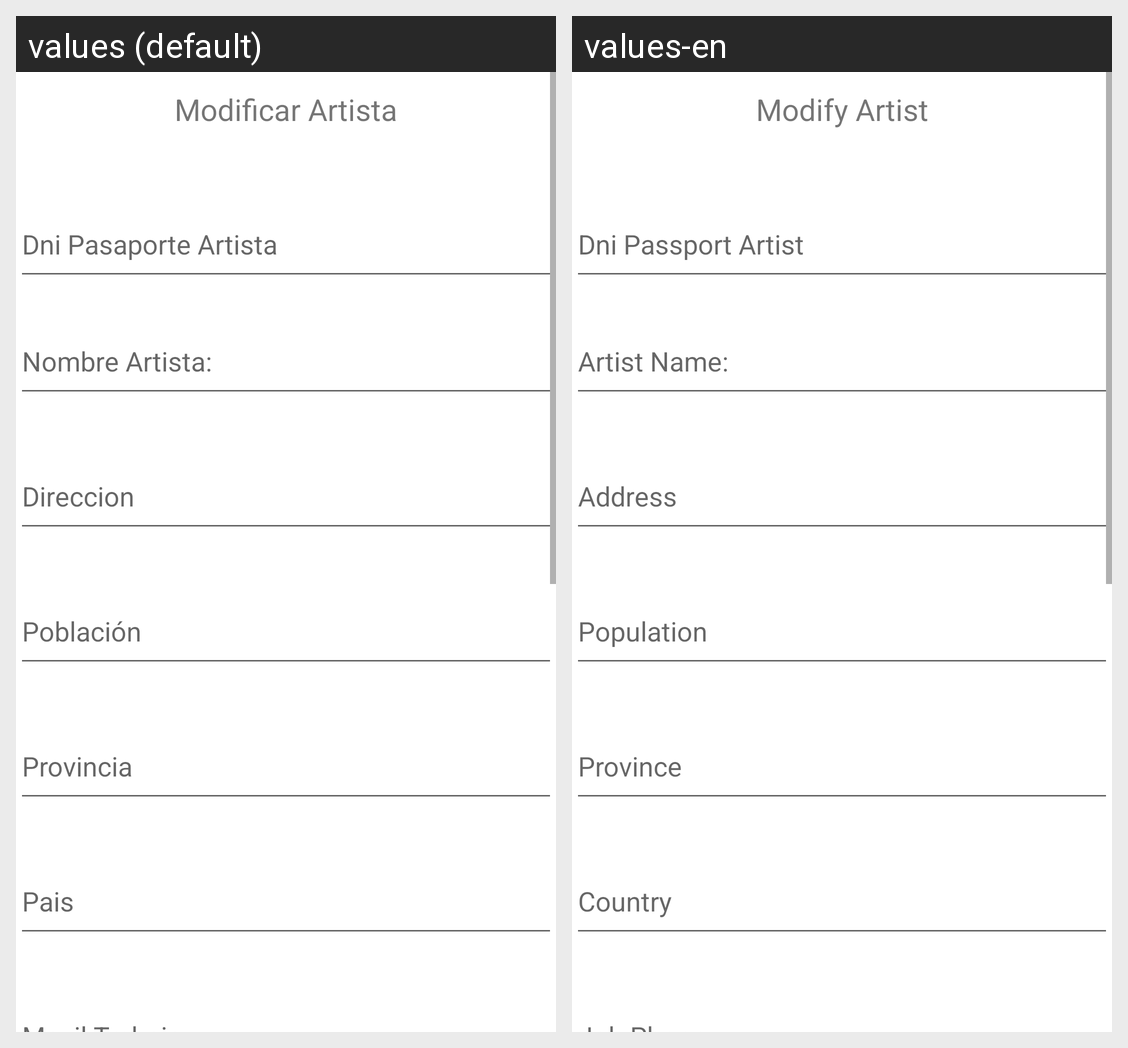

The same Android screen rendered under two of its app's locales, left to right. List the strings drawn on it with the default value and each locale's translation.
Android screen res/layout/fragment_modificar_artista.xml rendered under 2 locales, left to right: values (default), values-en. Device: Nexus 5 (rendered at 1080×1920; each locale shown at half size, 540×960, under a caption strip naming it); theme Theme.AplicacionFinalMovilesGestionSalas.
Strings drawn on this screen, with the default value and each locale's value (text and hints the layout hard-codes, and strings that could not be matched under every locale, appear in the picture but are not listed):

modificarArt
  values: Modificar Artista
  values-en: Modify Artist

dnipass
  values: Dni Pasaporte Artista
  values-en: Dni Passport Artist

nombreArt
  values: Nombre Artista:
  values-en: Artist Name:

Direccion
  values: Direccion
  values-en: Address

poblacion
  values: Población
  values-en: Population

provincia
  values: Provincia
  values-en: Province

Pais
  values: Pais
  values-en: Country
